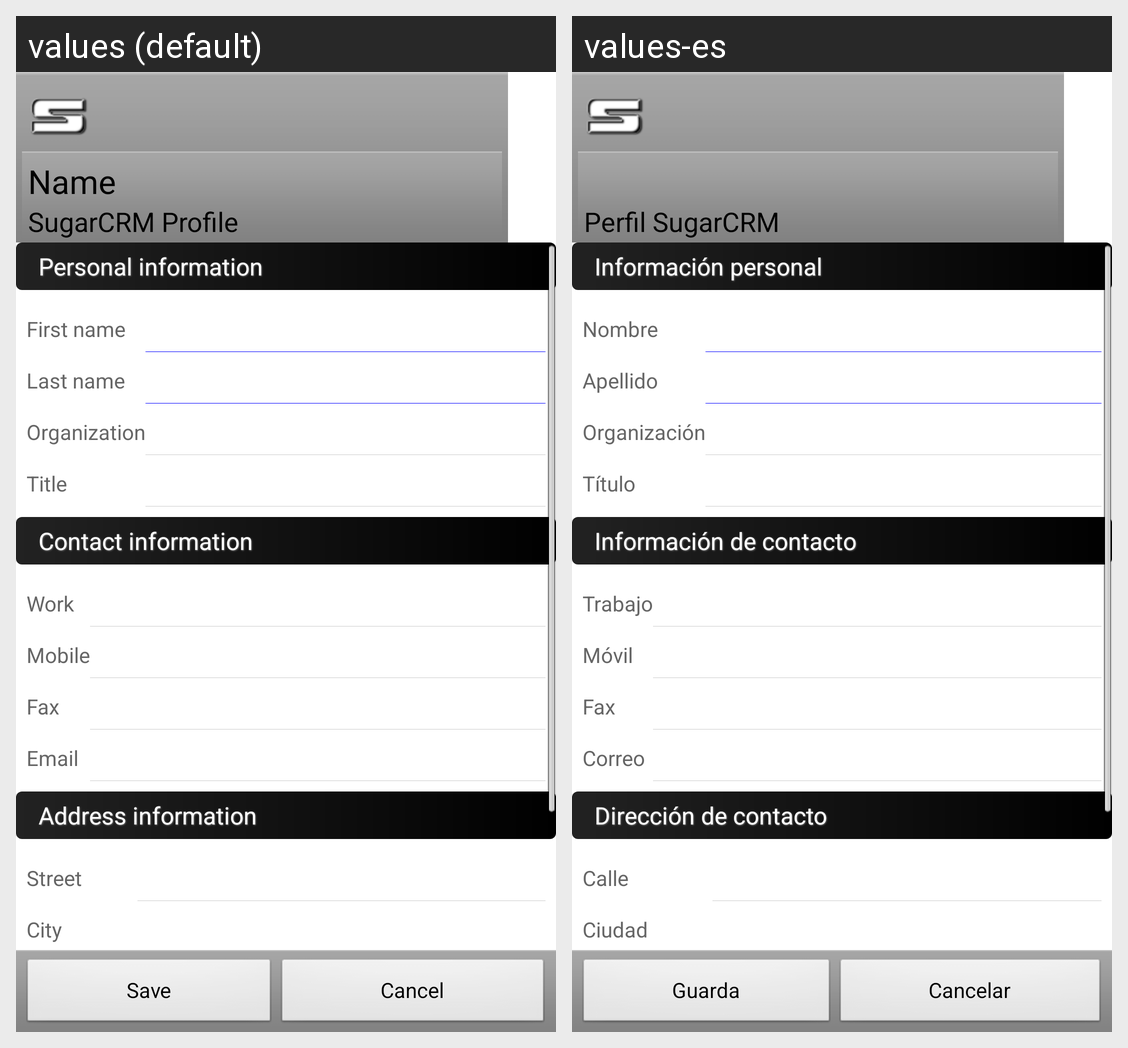

For this localized Android screen grid, give each drawn string resource with its value in every locale shown.
Android screen res/layout/contact_editor.xml rendered under 2 locales, left to right: values (default), values-es. Device: Nexus 5 (rendered at 1080×1920; each locale shown at half size, 540×960, under a caption strip naming it); theme Theme.MaterialComponents.DayNight.NoActionBar.
Strings drawn on this screen, with the default value and each locale's value (text and hints the layout hard-codes, and strings that could not be matched under every locale, appear in the picture but are not listed):

sugarcrm_profile
  values: SugarCRM Profile
  values-es: Perfil SugarCRM

personal_info
  values: Personal information
  values-es: Información personal

firstName
  values: First name
  values-es: Nombre

lastName
  values: Last name
  values-es: Apellido

accountName
  values: Organization
  values-es: Organización

title
  values: Title
  values-es: Título

contact_information
  values: Contact information
  values-es: Información de contacto

workPhone
  values: Work
  values-es: Trabajo

mobilePhone
  values: Mobile
  values-es: Móvil

workFax
  values: Fax
  values-es: Fax

email1
  values: Email
  values-es: Correo

address_info
  values: Address information
  values-es: Dirección de contacto

street
  values: Street
  values-es: Calle

city
  values: City
  values-es: Ciudad

save
  values: Save
  values-es: Guarda

cancel
  values: Cancel
  values-es: Cancelar
